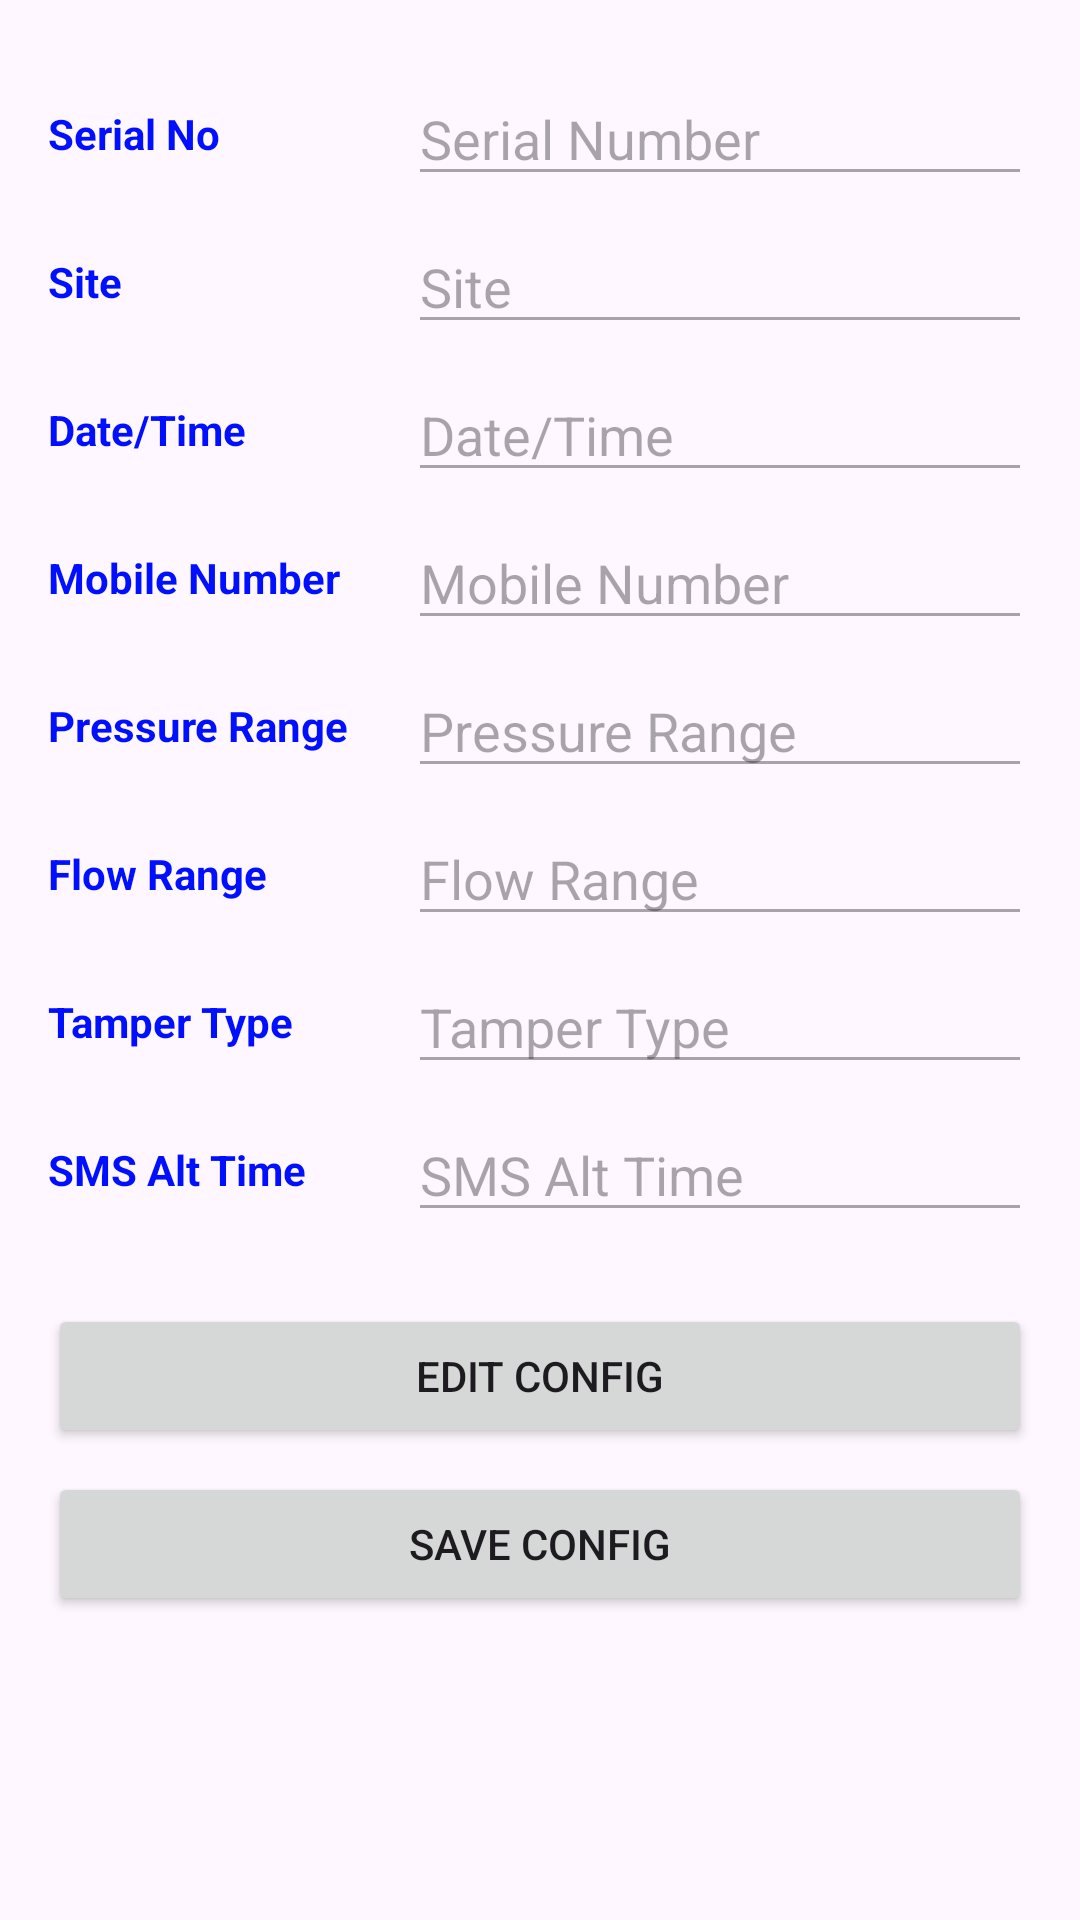

Android layout source for this screen:
<!-- AndroidManifest.xml: application theme Theme.AcremeterGps -->
<!-- res/layout/activity_device_configuration.xml -->
<?xml version="1.0" encoding="utf-8"?>
<ScrollView xmlns:android="http://schemas.android.com/apk/res/android"
    xmlns:tools="http://schemas.android.com/tools"
    android:layout_width="match_parent"
    android:layout_height="match_parent"
    android:fillViewport="true">

    <LinearLayout
        android:orientation="vertical"
        android:padding="16dp"
        android:layout_width="match_parent"
        android:layout_height="wrap_content">

        
        <LinearLayout
            android:layout_width="match_parent"
            android:layout_height="wrap_content"
            android:orientation="horizontal"
            android:gravity="center_vertical"
            android:layout_marginTop="8dp">

            <TextView
                android:layout_width="120dp"
                android:layout_height="wrap_content"
                android:text="Serial No"
                android:textStyle="bold"
                android:textColor="#000fff" />

            <EditText
                android:id="@+id/etSlNo"
                android:layout_width="0dp"
                android:layout_height="wrap_content"
                android:layout_weight="1"
                android:enabled="false"
                android:hint="Serial Number"
                android:inputType="text"
                tools:ignore="TouchTargetSizeCheck" />
        </LinearLayout>

        
        <LinearLayout
            android:layout_width="match_parent"
            android:layout_height="wrap_content"
            android:orientation="horizontal"
            android:gravity="center_vertical"
            android:layout_marginTop="8dp">

            <TextView
                android:layout_width="120dp"
                android:layout_height="wrap_content"
                android:text="Site"
                android:textStyle="bold"
                android:textColor="#000fff" />

            <EditText
                android:id="@+id/etSite"
                android:layout_width="0dp"
                android:layout_height="wrap_content"
                android:layout_weight="1"
                android:enabled="false"
                android:hint="Site"
                android:inputType="text"
                tools:ignore="TouchTargetSizeCheck" />
        </LinearLayout>

        

        
        <LinearLayout
            android:layout_width="match_parent"
            android:layout_height="wrap_content"
            android:orientation="horizontal"
            android:gravity="center_vertical"
            android:layout_marginTop="8dp">

            <TextView
                android:layout_width="120dp"
                android:layout_height="wrap_content"
                android:text="Date/Time"
                android:textStyle="bold"
                android:textColor="#000fff" />

            <EditText
                android:id="@+id/etDateTime"
                android:layout_width="0dp"
                android:layout_height="wrap_content"
                android:layout_weight="1"
                android:enabled="false"
                android:hint="Date/Time"
                android:inputType="datetime"
                tools:ignore="TouchTargetSizeCheck" />
        </LinearLayout>

        
        <LinearLayout
            android:layout_width="match_parent"
            android:layout_height="wrap_content"
            android:orientation="horizontal"
            android:gravity="center_vertical"
            android:layout_marginTop="8dp">

            <TextView
                android:layout_width="120dp"
                android:layout_height="wrap_content"
                android:text="Mobile Number"
                android:textStyle="bold"
                android:textColor="#000fff" />

            <EditText
                android:id="@+id/etMobileNumber"
                android:layout_width="0dp"
                android:layout_height="wrap_content"
                android:layout_weight="1"
                android:enabled="false"
                android:inputType="phone"
                android:text="Mobile Number"
                tools:ignore="TouchTargetSizeCheck" />
        </LinearLayout>

        
        <LinearLayout
            android:layout_width="match_parent"
            android:layout_height="wrap_content"
            android:orientation="horizontal"
            android:gravity="center_vertical"
            android:layout_marginTop="8dp">

            <TextView
                android:layout_width="120dp"
                android:layout_height="wrap_content"
                android:text="Pressure Range"
                android:textStyle="bold"
                android:textColor="#000fff" />

            <EditText
                android:id="@+id/etPressureRange"
                android:layout_width="0dp"
                android:layout_height="wrap_content"
                android:layout_weight="1"
                android:enabled="false"
                android:inputType="text"
                android:text="Pressure Range"
                tools:ignore="TouchTargetSizeCheck" />
        </LinearLayout>

        
        <LinearLayout
            android:layout_width="match_parent"
            android:layout_height="wrap_content"
            android:orientation="horizontal"
            android:gravity="center_vertical"
            android:layout_marginTop="8dp">

            <TextView
                android:layout_width="120dp"
                android:layout_height="wrap_content"
                android:text="Flow Range"
                android:textStyle="bold"
                android:textColor="#000fff" />

            <EditText
                android:id="@+id/etFlowRange"
                android:layout_width="0dp"
                android:layout_height="wrap_content"
                android:layout_weight="1"
                android:enabled="false"
                android:inputType="text"
                android:text="Flow Range"
                tools:ignore="TouchTargetSizeCheck" />
        </LinearLayout>

        
        <LinearLayout
            android:layout_width="match_parent"
            android:layout_height="wrap_content"
            android:orientation="horizontal"
            android:gravity="center_vertical"
            android:layout_marginTop="8dp">

            <TextView
                android:layout_width="120dp"
                android:layout_height="wrap_content"
                android:text="Tamper Type"
                android:textStyle="bold"
                android:textColor="#000fff" />

            <EditText
                android:id="@+id/etTamperType"
                android:layout_width="0dp"
                android:layout_height="wrap_content"
                android:layout_weight="1"
                android:enabled="false"
                android:inputType="text"
                android:text="Tamper Type"
                tools:ignore="TouchTargetSizeCheck" />
        </LinearLayout>

        
        <LinearLayout
            android:layout_width="match_parent"
            android:layout_height="wrap_content"
            android:orientation="horizontal"
            android:gravity="center_vertical"
            android:layout_marginTop="8dp">

            <TextView
                android:layout_width="120dp"
                android:layout_height="wrap_content"
                android:text="SMS Alt Time"
                android:textStyle="bold"
                android:textColor="#000fff" />

            <EditText
                android:id="@+id/etSmsAltTime"
                android:layout_width="0dp"
                android:layout_height="wrap_content"
                android:layout_weight="1"
                android:enabled="false"
                android:inputType="text"
                android:text="SMS Alt Time"
                tools:ignore="TouchTargetSizeCheck" />
        </LinearLayout>

        
        <Button
            android:id="@+id/btnEditConfig"
            android:layout_width="match_parent"
            android:layout_height="wrap_content"
            android:text="Edit Config"
            android:layout_marginTop="24dp" />

        <Button
            android:id="@+id/btnSaveConfig"
            android:layout_width="match_parent"
            android:layout_height="wrap_content"
            android:text="Save Config"
            android:layout_marginTop="8dp" />

    </LinearLayout>
</ScrollView>
<!-- resources referenced by this layout -->
<resources>
  <style name="Theme.AcremeterGps" parent="Base.Theme.AcremeterGps" />
  <style name="Base.Theme.AcremeterGps" parent="Theme.Material3.DayNight.NoActionBar">
          
          
      </style>
</resources>
